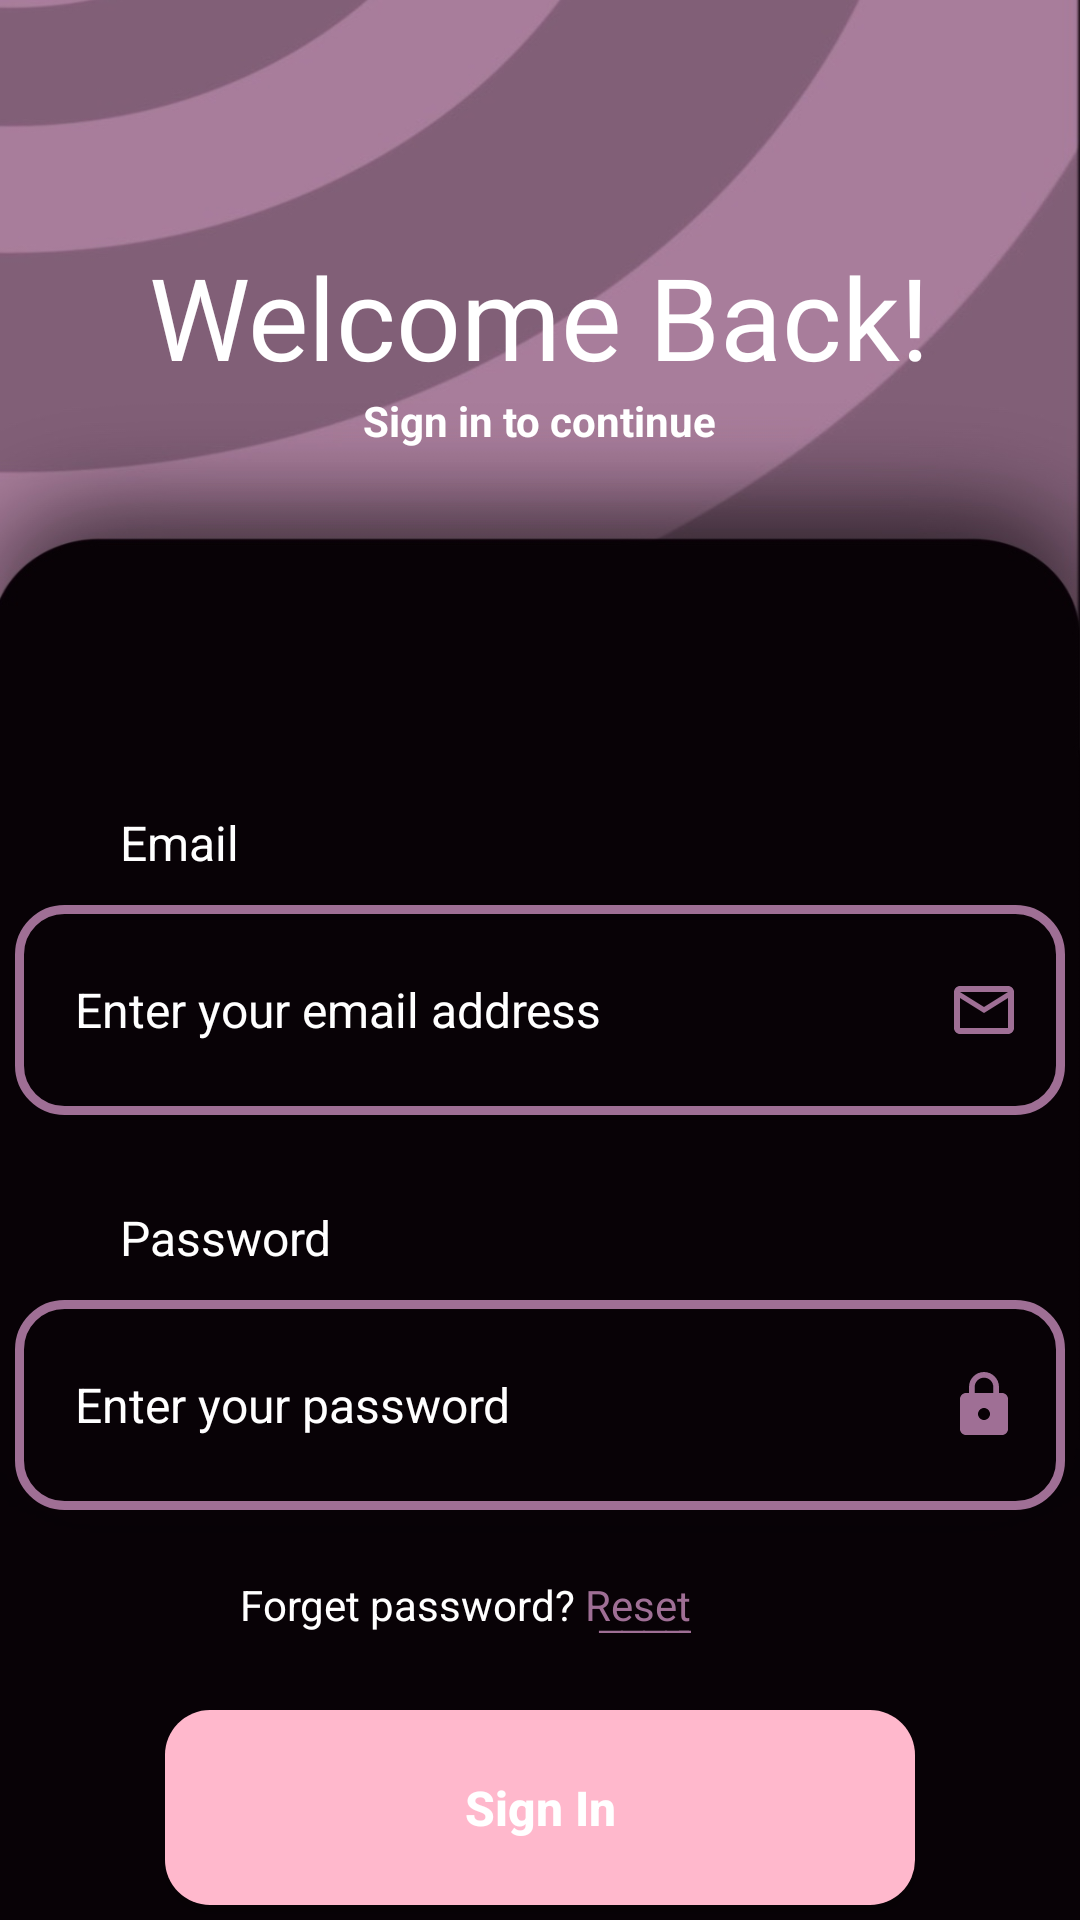

Produce the Android XML layout that renders to this screen, including the resource entries it uses.
<!-- AndroidManifest.xml: application theme Theme.Clockwise -->
<!-- res/layout/login.xml -->
<?xml version="1.0" encoding="utf-8"?>
<androidx.constraintlayout.widget.ConstraintLayout xmlns:android="http://schemas.android.com/apk/res/android"
    xmlns:app="http://schemas.android.com/apk/res-auto"
    xmlns:tools="http://schemas.android.com/tools"
    android:layout_width="match_parent"
    android:layout_height="wrap_content"
    android:background="@drawable/login_back_img"
    tools:context=".Login">

    
    <LinearLayout
    android:layout_width="match_parent"
    android:layout_height="match_parent"
    android:orientation="vertical">

        
        <LinearLayout
            android:layout_width="match_parent"
            android:layout_height="190dp"
            android:orientation="vertical"
            android:layout_gravity="center"
            >

            
            <TextView
                android:id="@+id/text_welcome"
                android:layout_height="wrap_content"
                android:layout_width="wrap_content"
                android:text="Welcome Back!"
                android:fontFamily="@font/basementgrotesque"
                android:layout_gravity="center"
                android:textSize="38sp"
                android:textColor="@color/white"
                android:layout_marginTop="80dp"
                android:layout_marginBottom="0dp"/>

            
            <TextView
                android:id="@+id/text_instruction"
                android:layout_height="wrap_content"
                android:layout_width="wrap_content"
                android:text="Sign in to continue"
                android:textStyle="bold"
                android:textColor="@color/white"
                android:layout_gravity="center"/>
        </LinearLayout>

        
        <LinearLayout
            android:layout_width="match_parent"
            android:layout_height="320dp"
            android:orientation="vertical">

            
            <TextView
                android:id="@+id/text_email"
                android:layout_height="wrap_content"
                android:layout_width="wrap_content"
                android:text="Email"
                android:textColor="@color/white"
                android:textSize="16sp"
                android:layout_gravity="left"
                android:layout_marginTop="80dp"
                android:layout_marginBottom="10dp"
                android:layout_marginLeft="40dp" />

            
            <EditText
                android:id="@+id/edit_email"
                android:layout_height="70dp"
                android:layout_width="350dp"
                android:layout_gravity="center"
                android:textColor="@color/white"
                android:background="@drawable/pink_border"
                android:inputType="textEmailAddress"
                android:hint="Enter your email address"
                android:textColorHint="@android:color/white"
                android:textSize="16sp"
                android:paddingStart="20dp"
                android:paddingEnd="15dp"
                android:drawableRight="@drawable/baseline_mail_outline_24"/>

            
            <TextView
                android:id="@+id/text_password"
                android:layout_width="141dp"
                android:layout_height="wrap_content"
                android:text="Password"
                android:textColor="@color/white"
                android:textSize="16sp"
                android:layout_gravity="left"
                android:layout_marginTop="30dp"
                android:layout_marginBottom="10dp"
                android:layout_marginLeft="40dp"/>

            
            <EditText
                android:id="@+id/edit_password"
                android:layout_height="70dp"
                android:layout_width="350dp"
                android:layout_gravity="center"
                android:textColor="@color/white"
                android:background="@drawable/pink_border"
                android:inputType="textPassword"
                android:hint="Enter your password"
                android:textColorHint="@android:color/white"
                android:textSize="16sp"
                android:paddingStart="20dp"
                android:paddingEnd="15dp"
                android:drawableRight="@drawable/baseline_lock_24"/>


        </LinearLayout>

        
        <LinearLayout
            android:layout_width="200dp"
            android:layout_height="50dp"
            android:orientation="horizontal"
            android:layout_gravity="center">

            
            <TextView
                android:id="@+id/text_forgot_messaege"
                android:layout_height="wrap_content"
                android:layout_width="wrap_content"
                android:text="Forget password? "
                android:textColor="@color/white"
                android:layout_gravity="center"
                android:layout_marginTop="15dp"
                android:layout_marginBottom="15dp"
                />

            
            <TextView
                android:id="@+id/reset_password"
                android:layout_height="wrap_content"
                android:layout_width="wrap_content"
                android:text="R͟e͟s͟e͟t͟"
                android:textColor="#9f6f95"
                android:layout_gravity="center"
                android:layout_marginTop="15dp"
                android:layout_marginBottom="15dp" />

        </LinearLayout>

        
        <LinearLayout
            android:layout_width="match_parent"
            android:layout_height="80dp"
            android:orientation="vertical">

            
            <androidx.appcompat.widget.AppCompatButton
                android:layout_width="250dp"
                android:layout_height="65dp"
                android:layout_gravity="center"
                android:text="Sign In"
                android:textStyle="bold"
                android:textColor="@color/white"
                android:id="@+id/btn_signin"
                android:background="@drawable/rounded_button"
                android:textSize="16sp"
                android:textAllCaps="false"
                android:layout_marginTop="10dp"
                android:layout_marginBottom="15dp"/>

        </LinearLayout>

        
        <LinearLayout
            android:layout_width="200dp"
            android:layout_height="50dp"
            android:orientation="horizontal"
            android:layout_gravity="center">

            
            <TextView
                android:id="@+id/text_noaccount"
                android:layout_height="wrap_content"
                android:layout_width="wrap_content"
                android:text="Don't have an account? "
                android:textColor="@color/white"
                android:layout_gravity="center"
                android:layout_marginTop="15dp"
                android:layout_marginBottom="15dp" />

            
            <TextView
                android:id="@+id/signup_user"
                android:layout_height="wrap_content"
                android:layout_width="wrap_content"
                android:text="S͟i͟g͟n͟ U͟p͟"
                android:textColor="#9f6f95"
                android:layout_gravity="center"
                android:layout_marginTop="15dp"
                android:layout_marginBottom="15dp" />

        </LinearLayout>

        
        <LinearLayout
            android:layout_width="match_parent"
            android:layout_height="110dp"
            android:orientation="vertical">

            
            <androidx.appcompat.widget.AppCompatButton
                android:layout_width="100dp"
                android:layout_height="wrap_content"
                android:layout_gravity="left"
                android:text="Back"
                android:textSize="16sp"
                android:textColor="@color/white"
                android:id="@+id/btn_back_login"
                android:background="@drawable/small_rounded_button"
                android:layout_marginLeft="15dp"
                android:drawableLeft="@drawable/baseline_arrow_back"
                android:layout_marginTop="25dp"
                android:paddingStart="18dp"
                android:paddingEnd="16dp"
                android:layout_marginStart="15dp" />
        </LinearLayout>


        
        <LinearLayout
            android:layout_width="wrap_content"
            android:layout_height="120dp"
            android:backgroundTint="@color/black">

            
            <View
                android:id="@+id/screenFiller"
                android:layout_width="match_parent"
                android:layout_height="109dp"
                android:background="#000000" />

        </LinearLayout>



    </LinearLayout>





</androidx.constraintlayout.widget.ConstraintLayout>
<!-- resources referenced by this layout -->
<resources>
  <color name="black">#FF000000</color>
  <color name="white">#FFFFFFFF</color>
  <!-- drawable baseline_lock_24 (drawable) -->
  <vector android:height="24dp" android:tint="#9F6F95"
      android:viewportHeight="24" android:viewportWidth="24"
      android:width="24dp" xmlns:android="http://schemas.android.com/apk/res/android">
      <path android:fillColor="@android:color/white" android:pathData="M18,8h-1L17,6c0,-2.76 -2.24,-5 -5,-5S7,3.24 7,6v2L6,8c-1.1,0 -2,0.9 -2,2v10c0,1.1 0.9,2 2,2h12c1.1,0 2,-0.9 2,-2L20,10c0,-1.1 -0.9,-2 -2,-2zM12,17c-1.1,0 -2,-0.9 -2,-2s0.9,-2 2,-2 2,0.9 2,2 -0.9,2 -2,2zM15.1,8L8.9,8L8.9,6c0,-1.71 1.39,-3.1 3.1,-3.1 1.71,0 3.1,1.39 3.1,3.1v2z"/>
  </vector>
  <!-- drawable baseline_mail_outline_24 (drawable) -->
  <vector android:height="24dp" android:tint="#9F6F95"
      android:viewportHeight="24" android:viewportWidth="24"
      android:width="24dp" xmlns:android="http://schemas.android.com/apk/res/android">
      <path android:fillColor="@android:color/white" android:pathData="M20,4L4,4c-1.1,0 -1.99,0.9 -1.99,2L2,18c0,1.1 0.9,2 2,2h16c1.1,0 2,-0.9 2,-2L22,6c0,-1.1 -0.9,-2 -2,-2zM20,18L4,18L4,8l8,5 8,-5v10zM12,11L4,6h16l-8,5z"/>
  </vector>
  <!-- drawable login_back_img: jpg bitmap (drawable, 61586 bytes) -->
  <!-- drawable pink_border (drawable) -->
  <?xml version="1.0" encoding="utf-8"?>
      <shape xmlns:android="http://schemas.android.com/apk/res/android">
          <solid android:color="@android:color/transparent" />
          <stroke
              android:width="3dp"
              android:color="#9f6f95" />   
          <corners android:radius="15dp" />
      </shape>
  <!-- drawable rounded_button (drawable) -->
  <?xml version="1.0" encoding="utf-8"?>
  <selector xmlns:android="http://schemas.android.com/apk/res/android">
      <item android:state_pressed="true">
          <shape android:shape="rectangle">
              <solid android:color="#ff9999" /> 
              <corners android:radius="15dp" /> 
          </shape>
      </item>
      <item>
          <shape android:shape="rectangle">
              <solid android:color="#ffb8cc" /> 
              <corners android:radius="15dp" /> 
          </shape>
      </item>
  </selector>
  <!-- drawable small_rounded_button (drawable) -->
  <?xml version="1.0" encoding="utf-8"?>
  <selector xmlns:android="http://schemas.android.com/apk/res/android">
      <item android:state_pressed="true">
          <shape android:shape="rectangle">
              <solid android:color="#ce4e75" /> 
              <corners android:radius="280dp" /> 
          </shape>
      </item>
      <item>
          <shape android:shape="rectangle">
              <solid android:color="#ffb8cc" /> 
              <corners android:radius="280dp" /> 
          </shape>
      </item>
  </selector>
  <style name="Theme.Clockwise" parent="Theme.MaterialComponents.DayNight.DarkActionBar">
          
          <item name="colorPrimary">@color/purple_500</item>
          <item name="colorPrimaryVariant">@color/purple_700</item>
          <item name="colorOnPrimary">@color/white</item>
          
          <item name="colorSecondary">@color/teal_200</item>
          <item name="colorSecondaryVariant">@color/teal_700</item>
          <item name="colorOnSecondary">@color/black</item>
          
          <item name="android:statusBarColor">?attr/colorPrimaryVariant</item>
          
      </style>
  <color name="purple_500">#FF6200EE</color>
  <color name="purple_700">#FF3700B3</color>
  <color name="teal_200">#FF03DAC5</color>
  <color name="teal_700">#FF018786</color>
</resources>
